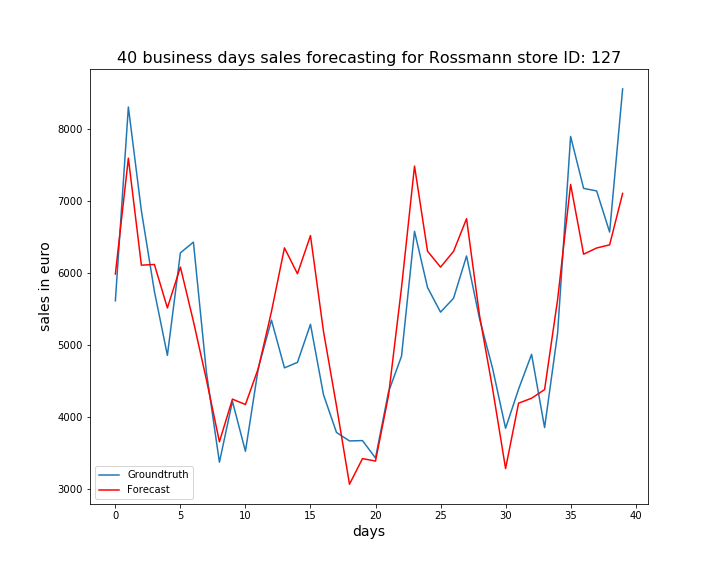

Source data for this figure (header and first rows):
, ActualSales, Sales
0, 5612, 5984
1, 8308, 7595
2, 6864, 6107
3, 5744, 6117
4, 4853, 5513
5, 6279, 6081
6, 6428, 5326
7, 4618, 4514
8, 3366, 3650
9, 4213, 4244
10, 3518, 4169
11, 4685, 4676
12, 5343, 5461
13, 4679, 6348
14, 4755, 5988
15, 5285, 6519
16, 4306, 5187
17, 3780, 4150
18, 3662, 3060
19, 3667, 3416
20, 3424, 3382
21, 4345, 4293
22, 4841, 5796
23, 6579, 7486
24, 5797, 6302
25, 5454, 6080
26, 5647, 6299
27, 6235, 6754
28, 5361, 5406
29, 4673, 4391
30, 3839, 3278
31, 4383, 4187
32, 4867, 4256
33, 3848, 4377
34, 5162, 5628
35, 7899, 7230
36, 7176, 6260
37, 7140, 6346
38, 6568, 6390
39, 8560, 7106
